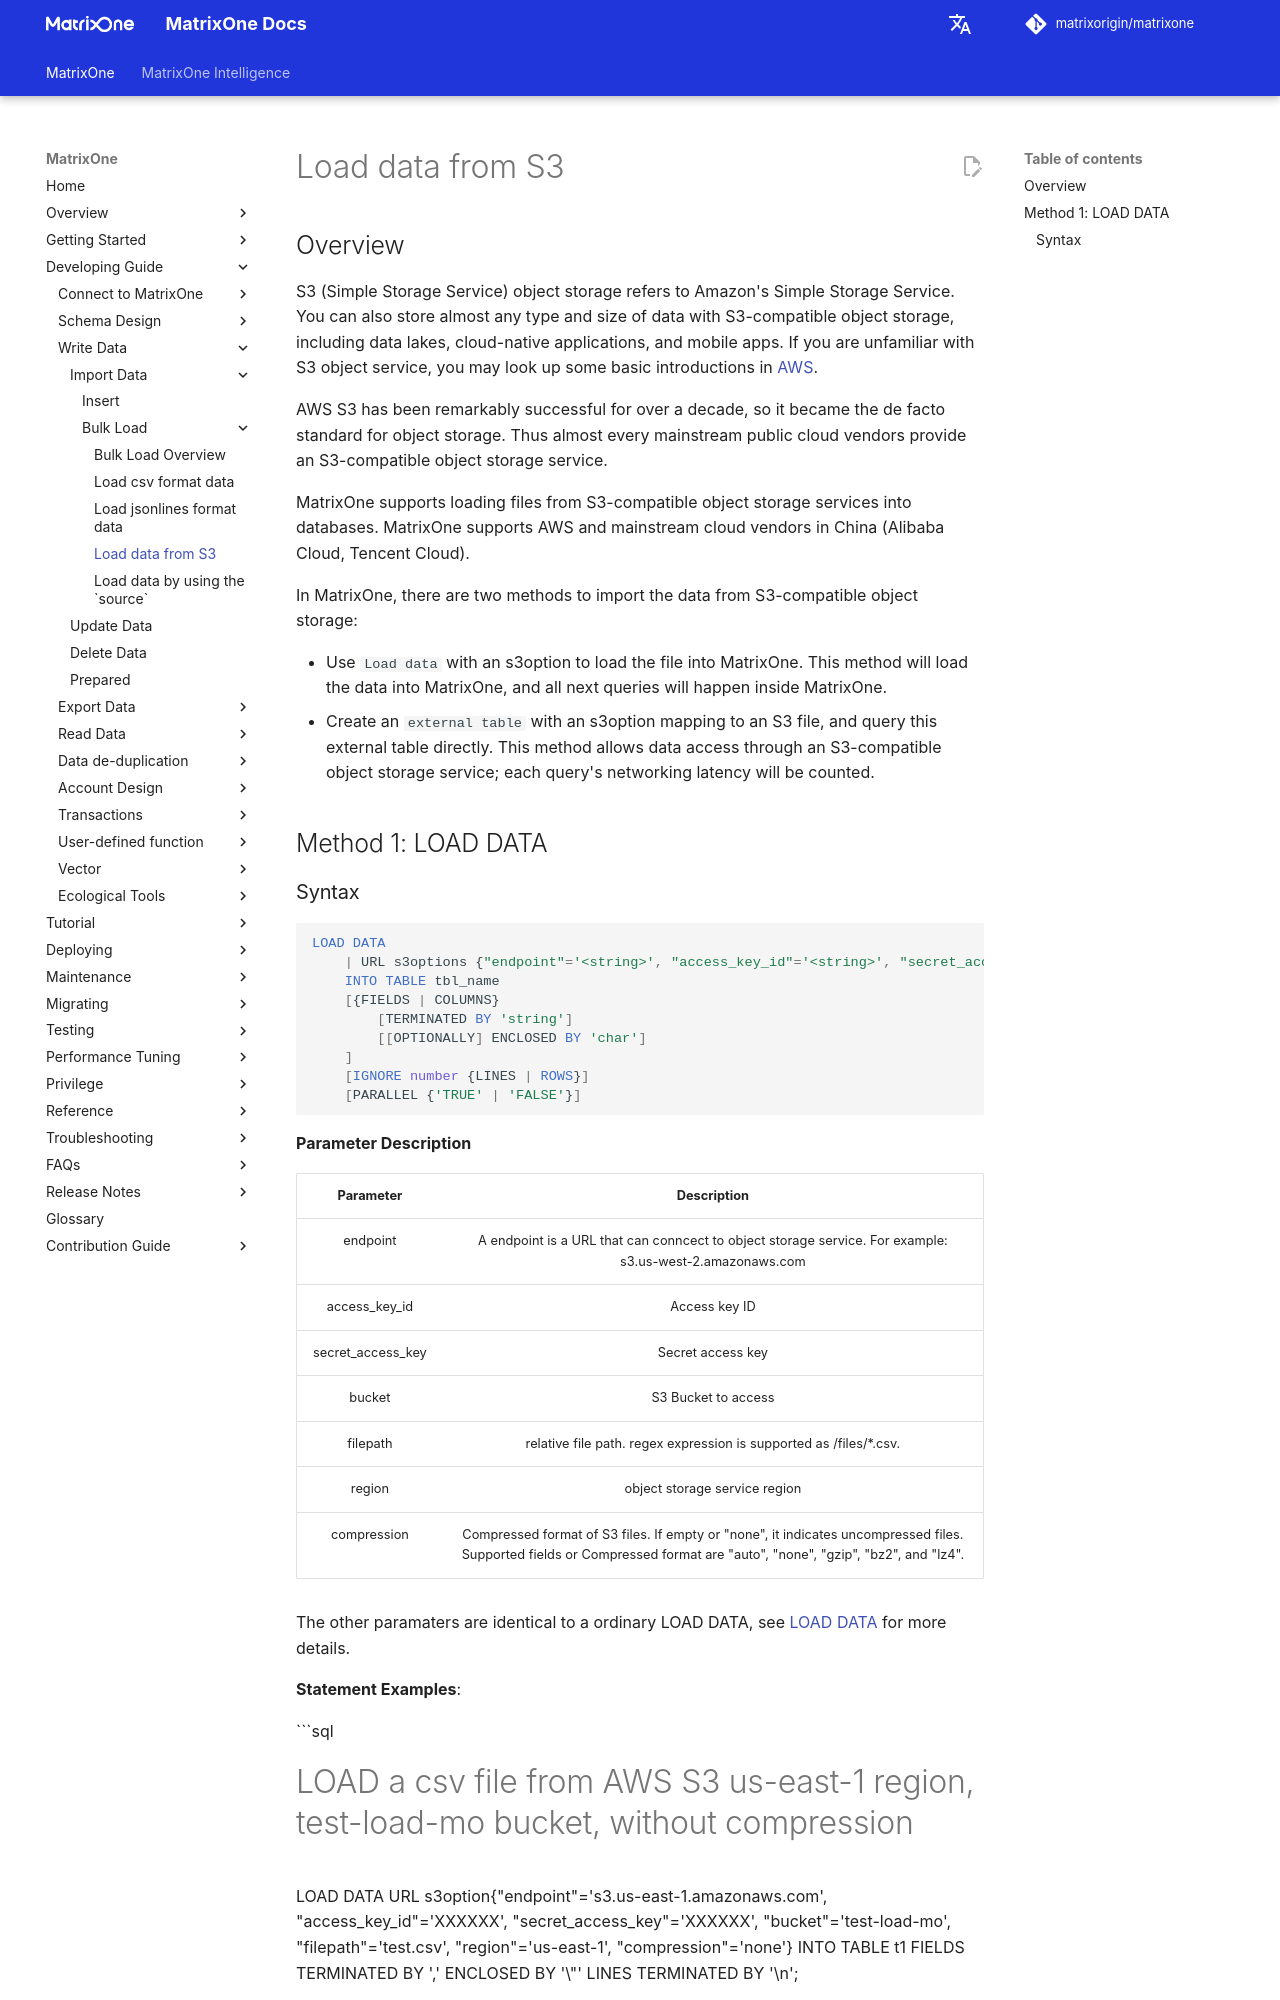

repository: matrixorigin/matrixorigin.io · page: v26.3.0.10/MatrixOne/Develop/import-data/bulk-load/load-s3/index.html · generator: mkdocs

# Load data from S3

## Overview

S3 (Simple Storage Service) object storage refers to Amazon's Simple Storage Service. You can also store almost any type and size of data with S3-compatible object storage, including data lakes, cloud-native applications, and mobile apps. If you are unfamiliar with S3 object service, you may look up some basic introductions in [AWS](https://docs.aws.amazon.com/s3/index.html).

AWS S3 has been remarkably successful for over a decade, so it became the de facto standard for object storage. Thus almost every mainstream public cloud vendors provide an S3-compatible object storage service.

MatrixOne supports loading files from S3-compatible object storage services into databases. MatrixOne supports AWS and mainstream cloud vendors in China (Alibaba Cloud, Tencent Cloud).

In MatrixOne, there are two methods to import the data from S3-compatible object storage:

* Use `Load data` with an s3option to load the file into MatrixOne. This method will load the data into MatrixOne, and all next queries will happen inside MatrixOne.
* Create an `external table` with an s3option mapping to an S3 file, and query this external table directly. This method allows data access through an S3-compatible object storage service; each query's networking latency will be counted.

## Method 1: LOAD DATA

### Syntax

```sql
LOAD DATA
    | URL s3options {"endpoint"='<string>', "access_key_id"='<string>', "secret_access_key"='<string>', "bucket"='<string>', "filepath"='<string>', "region"='<string>', "compression"='<string>'}
    INTO TABLE tbl_name
    [{FIELDS | COLUMNS}
        [TERMINATED BY 'string']
        [[OPTIONALLY] ENCLOSED BY 'char']
    ]
    [IGNORE number {LINES | ROWS}]
    [PARALLEL {'TRUE' | 'FALSE'}]
```

**Parameter Description**

|Parameter|Description|
|:-:|:-:|
|endpoint|A endpoint is a URL that can conncect to object storage service. For example: s3.us-west-2.amazonaws.com|
|access_key_id| Access key ID |
|secret_access_key| Secret access key |
|bucket| S3 Bucket to access |
|filepath| relative file path. regex expression is supported as /files/*.csv. |
|region| object storage service region|
|compression| Compressed format of S3 files. If empty or "none", it indicates uncompressed files. Supported fields or Compressed format are "auto", "none", "gzip", "bz2", and "lz4".|

The other paramaters are identical to a ordinary LOAD DATA, see [LOAD DATA](../../../Reference/SQL-Reference/Data-Manipulation-Language/load-data.md) for more details.

**Statement Examples**:

```sql
# LOAD a csv file from AWS S3 us-east-1 region, test-load-mo bucket, without compression
LOAD DATA URL s3option{"endpoint"='s3.us-east-1.amazonaws.com', "access_key_id"='XXXXXX', "secret_access_key"='XXXXXX', "bucket"='test-load-mo', "filepath"='test.csv', "region"='us-east-1', "compression"='none'} INTO TABLE t1 FIELDS TERMINATED BY ',' ENCLOSED BY '\"' LINES TERMINATED BY '\n';

# LOAD all csv files from Alibaba Cloud OSS Shanghai region, test-load-data bucket, without compression
LOAD DATA URL s3option{"endpoint"='oss-cn-shanghai.aliyuncs.com', "access_key_id"='XXXXXX', "secret_access_key"='XXXXXX', "bucket"='test-load-data', "filepath"='/test/*.csv', "region"='oss-cn-shanghai', "compression"='none'} INTO TABLE t1 FIELDS TERMINATED BY ',' ENCLOSED BY '\"' LINES TERMINATED BY '\n';

# LOAD a csv file from Tencent Cloud COS Shanghai region, test-1252279971 bucket, without bz2 compression
LOAD DATA URL s3option{"endpoint"='cos.ap-shanghai.myqcloud.com', "access_key_id"='XXXXXX', "secret_access_key"='XXXXXX', "bucket"='test-1252279971', "filepath"='test.csv.bz2', "region"='ap-shanghai', "compression"='bz2'} INTO TABLE t1 FIELDS TERMINATED BY ',' ENCLOSED BY '\"' LINES TERMINATED BY '\n';
```

!!! note
    MatrixOne provides security assurance for S3 authentication information, such as `access_key_id` and `secret_access_key` sensitive information will be hidden in the system table (statement_info) records to ensure your account security.
